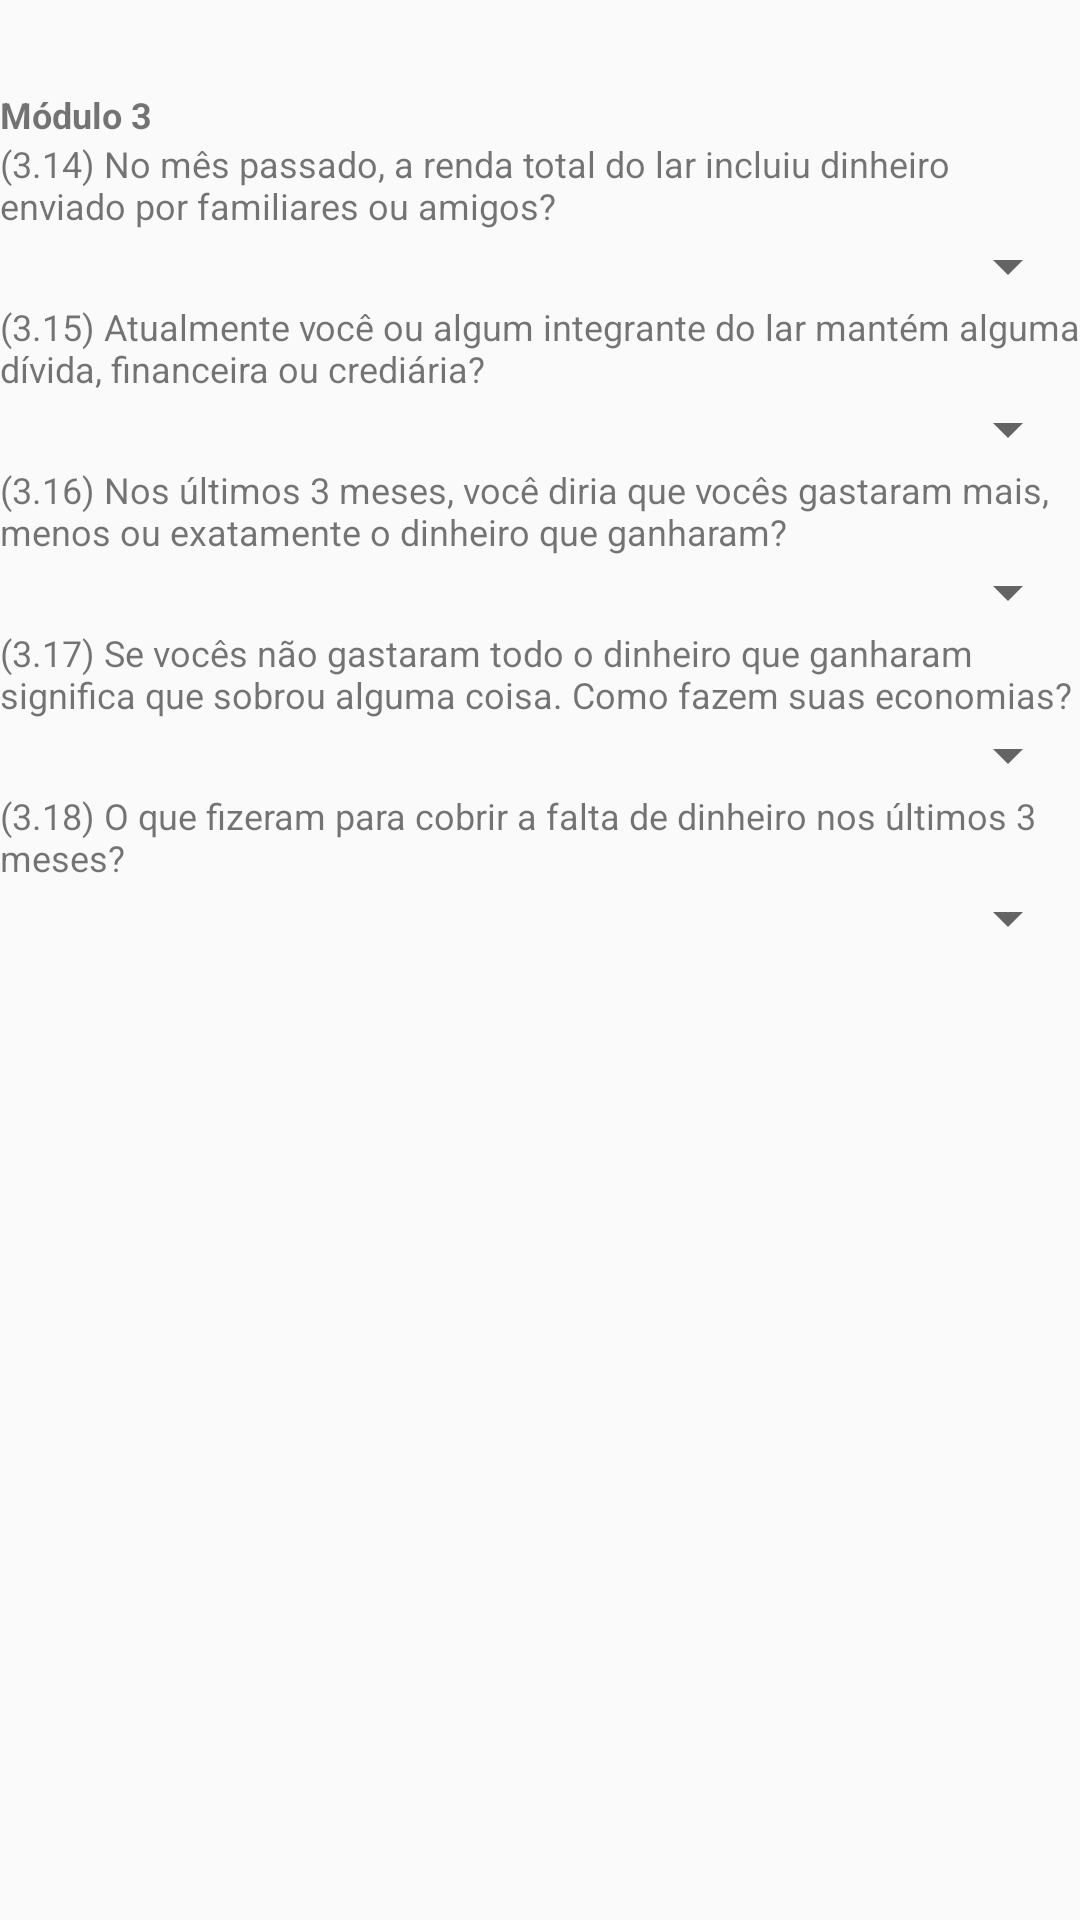

Write the Android layout XML for this screen, with the resource values it uses.
<!-- AndroidManifest.xml: application theme AppTheme -->
<!-- res/layout/activity_modulo3.xml -->
<?xml version="1.0" encoding="utf-8"?>
<ScrollView
    xmlns:android="http://schemas.android.com/apk/res/android"
    android:layout_width="match_parent"
    android:layout_height="match_parent"
    android:orientation="vertical"
    android:id="@+id/container_mod3">

    <LinearLayout
        android:layout_width="match_parent"
        android:layout_height="wrap_content"
        android:orientation="vertical">

        <TextView
            android:layout_marginTop="30dp"
            android:layout_width="match_parent"
            android:layout_height="wrap_content"
            android:text="Módulo 3"
            android:textSize="12sp"
            android:textStyle="bold"/>

        <TableLayout
            android:id="@+id/mod3_table"
            android:layout_width="match_parent"
            android:layout_height="wrap_content"
            android:orientation="vertical"/>

        <LinearLayout
            android:layout_width="match_parent"
            android:layout_height="wrap_content"
            android:orientation="vertical">

            <TextView
                android:layout_width="match_parent"
                android:layout_height="wrap_content"
                android:text="@string/m3q14"
                android:textSize="12sp" />
            <Spinner
                android:id="@+id/m3q14"
                android:layout_height="wrap_content"
                android:layout_width="match_parent"
                android:entries="@array/m3q14"/>

            <TextView
                android:layout_width="match_parent"
                android:layout_height="wrap_content"
                android:text="@string/m3q15"
                android:textSize="12sp" />
            <Spinner
                android:id="@+id/m3q15"
                android:layout_height="wrap_content"
                android:layout_width="match_parent"
                android:entries="@array/m3q15"/>

            <TextView
                android:layout_width="match_parent"
                android:layout_height="wrap_content"
                android:text="@string/m3q16"
                android:textSize="12sp" />
            <Spinner
                android:id="@+id/m3q16"
                android:layout_height="wrap_content"
                android:layout_width="match_parent"
                android:entries="@array/m3q16"/>

            <TextView
                android:layout_width="match_parent"
                android:layout_height="wrap_content"
                android:text="@string/m3q17"
                android:textSize="12sp" />
            <Spinner
                android:id="@+id/m3q17"
                android:layout_height="wrap_content"
                android:layout_width="match_parent"
                android:entries="@array/m3q17"/>

            <TextView
                android:layout_width="match_parent"
                android:layout_height="wrap_content"
                android:text="@string/m3q18"
                android:textSize="12sp" />
            <Spinner
                android:id="@+id/m3q18"
                android:layout_height="wrap_content"
                android:layout_width="match_parent"
                android:entries="@array/m3q18"/>

        </LinearLayout>
    </LinearLayout>
</ScrollView>
<!-- resources referenced by this layout -->
<resources>
  <array name="m3q14">
          <item> </item>
          <item>1- Sim</item>
          <item>2- Não</item>
          <item>3- ** - Não sabe</item>
          <item>4- \#\# - Não respondeu</item>
      </array>
  <array name="m3q15">
          <item> </item>
          <item>1- Sim</item>
          <item>2- Não</item>
          <item>3- ** - Não sabe</item>
          <item>4- \#\# - Não respondeu</item>
      </array>
  <array name="m3q16">
          <item> </item>
          <item>1- Mais (-&gt; 3.18)</item>
          <item>2- Menos (-&gt; 3.17)</item>
          <item>3- O dinheiro exato (-&gt; módulo 4)</item>
          <item>3- ** - Não sabe (-&gt; módulo 4)</item>
          <item>4- \#\# - Não respondeu (-&gt; módulo 4)</item>
      </array>
  <array name="m3q17">
          <item> </item>
          <item>1- Não fazemos economias (-&gt; módulo 4)</item>
          <item>2- Depositam no banco (-&gt; módulo 4)</item>
          <item>3- Guardam em casa (-&gt; módulo 4)</item>
          <item>4- Outro (-&gt; módulo 4)</item>
          <item>5- ** - Não sabe (-&gt; módulo 4)</item>
          <item>6- \#\# - Não respondeu (-&gt; módulo 4)</item>
      </array>
  <array name="m3q18">
          <item> </item>
          <item>1- Não fazemos economias (-&gt; módulo 4)</item>
          <item>2- Depositam no banco (-&gt; módulo 4)</item>
          <item>3- Guardam em casa (-&gt; módulo 4)</item>
          <item>4- Outro (-&gt; módulo 4)</item>
          <item>5- ** - Não sabe (-&gt; módulo 4)</item>
          <item>6- \#\# - Não respondeu (-&gt; módulo 4)</item>
      </array>
  <string name="m3q14">(3.14) No mês passado, a renda total do lar incluiu dinheiro enviado por
          familiares ou amigos?</string>
  <string name="m3q15">(3.15) Atualmente você ou algum integrante do lar mantém alguma dívida,
          financeira ou crediária?</string>
  <string name="m3q16">(3.16) Nos últimos 3 meses, você diria que vocês gastaram mais, menos ou
          exatamente o dinheiro que ganharam?</string>
  <string name="m3q17">(3.17) Se vocês não gastaram todo o dinheiro que ganharam significa que
          sobrou alguma coisa. Como fazem suas economias?</string>
  <string name="m3q18">(3.18) O que fizeram para cobrir a falta de dinheiro nos últimos 3 meses?</string>
  <style name="AppTheme" parent="Theme.AppCompat.Light">
          
      </style>
</resources>
